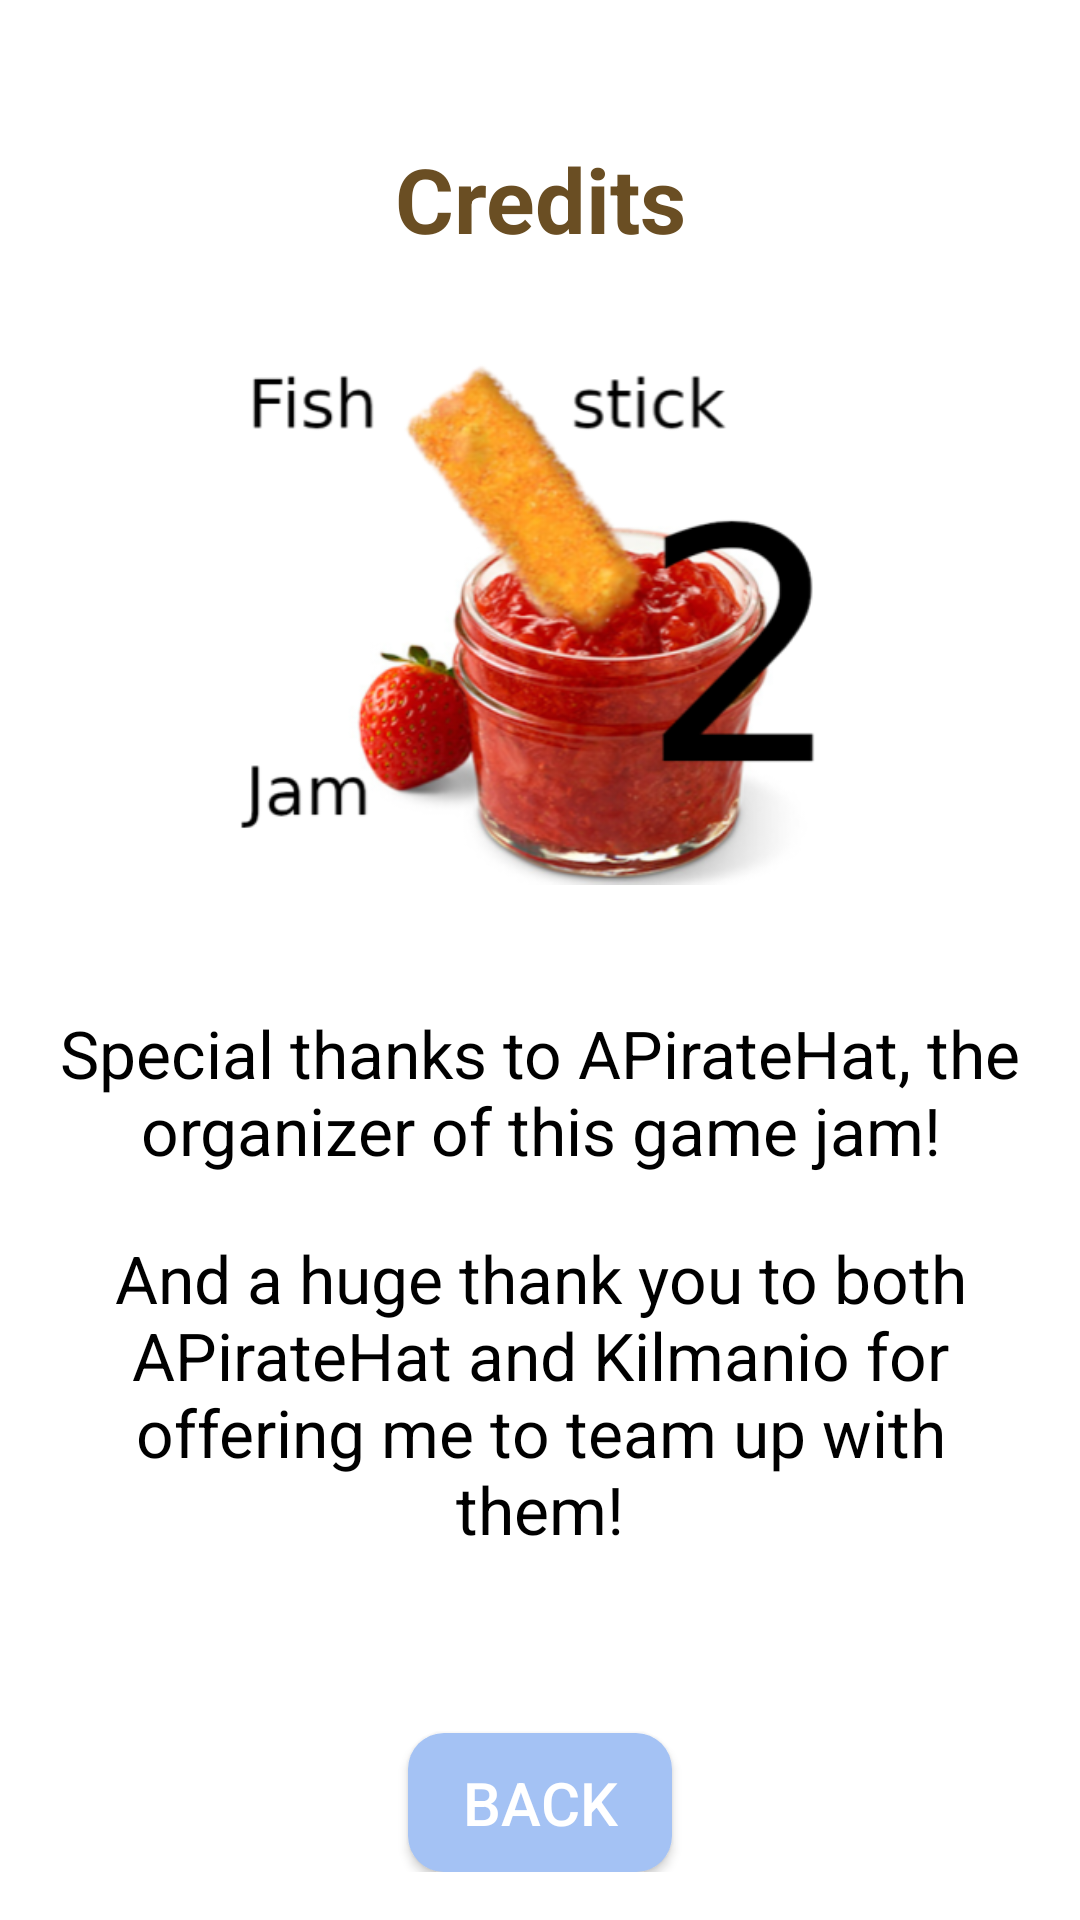

Layout XML and referenced resources for this Android screen:
<!-- AndroidManifest.xml: application theme Theme.RelicHunter -->
<!-- res/layout/activity_credits.xml -->
<RelativeLayout xmlns:android="http://schemas.android.com/apk/res/android"
    android:layout_width="match_parent"
    android:layout_height="match_parent"
    android:background="#FFFFFF"
    android:padding="16dp">

    <TextView
        android:id="@+id/creditsTitle"
        android:layout_width="match_parent"
        android:layout_height="wrap_content"
        android:layout_marginTop="30dp"
        android:gravity="center"
        android:text="Credits"
        android:textColor="#6A4E23"
        android:textSize="30sp"
        android:textStyle="bold" />

    <ImageView
        android:id="@+id/gameJamImage"
        android:layout_width="200dp"
        android:layout_height="200dp"
        android:layout_below="@id/creditsTitle"
        android:layout_centerHorizontal="true"
        android:layout_marginTop="20dp"
        android:src="@drawable/fishstick" />

    <TextView
        android:id="@+id/thanksAPH"
        android:layout_width="match_parent"
        android:layout_height="wrap_content"
        android:layout_below="@id/gameJamImage"
        android:layout_marginTop="30dp"
        android:gravity="center"
        android:text="Special thanks to APirateHat, the organizer of this game jam!"
        android:textColor="#000000"
        android:textSize="22sp" />

    <TextView
        android:id="@+id/thanksTeam"
        android:layout_width="match_parent"
        android:layout_height="wrap_content"
        android:layout_below="@id/thanksAPH"
        android:layout_marginTop="20dp"
        android:gravity="center"
        android:text="And a huge thank you to both APirateHat and Kilmanio for offering me to team up with them!"
        android:textColor="#000000"
        android:textSize="22sp" />

    <Button
        android:id="@+id/backToMenuButton"
        android:layout_width="wrap_content"
        android:layout_height="wrap_content"
        android:layout_below="@id/thanksTeam"
        android:layout_centerHorizontal="true"
        android:layout_marginTop="60dp"
        android:background="@drawable/rounded_button_background"
        android:backgroundTint="#A4C2F4"
        android:paddingVertical="5dp"
        android:text="Back"
        android:textColor="#FFFFFF"
        android:textSize="20sp" />

</RelativeLayout>
<!-- resources referenced by this layout -->
<resources>
  <!-- drawable fishstick: png bitmap (drawable, 131889 bytes) -->
  <!-- drawable rounded_button_background (drawable) -->
  <?xml version="1.0" encoding="utf-8"?>
  <shape xmlns:android="http://schemas.android.com/apk/res/android">
      <solid android:color="#D2B48C" />
  
      <corners android:radius="12dp" />
  </shape>
  <style name="Theme.RelicHunter" parent="Base.Theme.RelicHunter" />
  <style name="Base.Theme.RelicHunter" parent="Theme.Material3.DayNight.NoActionBar">
          
          
      </style>
</resources>
